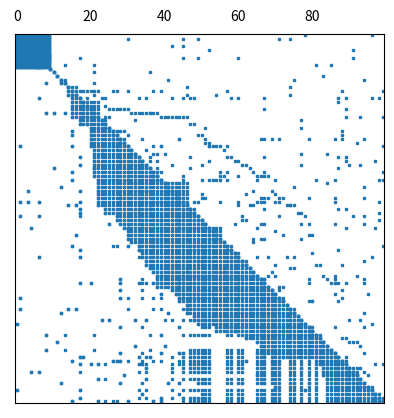

Write Python code to recreate this figure.
import numpy as np
import scipy as sp
import matplotlib.pyplot as plt

def cuthill_mckee(A):
    n = A.shape[0]
    row, col = A.nonzero()
    N = [(l, len(l)) for l in [list(row[col == i]) for i in range(n)]]

    I, Q = [], []
    R = [i for i in range(n)]

    for k in range(n):
        if len(I) == n:
            break
        elif len(I) == k:
            i = R[np.argmin(np.array([N[i][1] for i in R]))]
            I.append(i)
            Q.append(i)
            R.remove(i)

        i = Q[0]
        neighbours = [n for n in N[i][0] if n not in I]
        neighbours_sort = sorted(neighbours, key=lambda i: N[i][1])
        for ik in neighbours_sort:
            I.append(ik)
            Q.append(ik)
            R.remove(ik)
        Q.pop(0)

    data, row, col = [], [], []
    for key in A.todok().keys():
        data.append(A[key])
        row.append(I.index(key[0]))
        col.append(I.index(key[1]))

    return sp.sparse.csr_matrix((data, (row, col)), shape=(n, n))

A1 = sp.sparse.csr_matrix([[1, 1, 0, 0, 0, 0, 0, 1],
                           [1, 1, 0, 0, 1, 1, 0, 1],
                           [0, 0, 1, 0, 1, 0, 1, 1],
                           [0, 0, 0, 1, 0, 0, 0, 0],
                           [0, 1, 1, 0, 1, 0, 1, 0],
                           [0, 1, 0, 0, 0, 1, 0, 0],
                           [0, 0, 1, 0, 1, 0, 1, 0],
                           [1, 1, 1, 0, 0, 0, 0, 1]])

plt.spy(A1)
plt.show()

A2 = cuthill_mckee(A1)
plt.spy(A2)
plt.show()

def cholesky_band(A):
    n, m = A.shape
    assert n == m, 'Matrix must be square!'
    L = np.zeros_like(A)

    for p in range(n - 1):
        if np.allclose(L, np.triu(A, k=p + 1)) and np.allclose(L, np.tril(A, k=-p - 1)):
            break

    for j in range(0, n):
        ll = 0
        m = max(0, j - p)
        for k in range(m, j):
            ll += L[j, k]**2
        L[j, j] = np.sqrt(A[j, j] - ll)

        for i in range(j + 1, min(j + 1 + p, n)):
            ll = 0
            for k in range(m, j):
                ll += L[i, k] * L[j, k]
            L[i, j] = (A[i, j] - ll) / L[j, j]
    return L

C = sp.sparse.rand(100, 100, density=0.02, format='csr', random_state=100)
X = sp.sparse.eye(100) + C @ C.T

plt.tick_params(axis='both', which='both', labelbottom=False, labelleft=False, width=0)
plt.spy(X, markersize=2)
plt.show()

L = cholesky_band(X.toarray())
plt.spy(sp.sparse.csr_matrix(L), markersize=2)
plt.show()

X1 = cuthill_mckee(X)
plt.spy(X1, markersize=2)
plt.show()

L = cholesky_band(X1.toarray())
plt.spy(sp.sparse.csr_matrix(L), markersize=2)
plt.show()